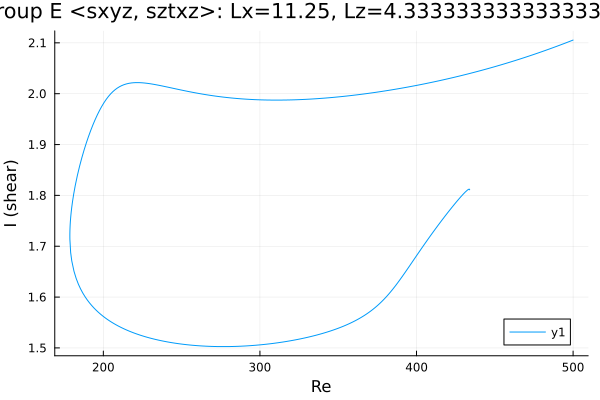

The table this chart was drawn from, first rows:
Re, shear
500.0, 2.105
499.2, 2.105
497.8, 2.103
496.4, 2.101
495, 2.1
493.6, 2.098
492.2, 2.096
490.8, 2.095
489.3, 2.093
487.9, 2.091
486.5, 2.09
485.1, 2.088
483.7, 2.087
482.3, 2.085
480.9, 2.084
479.4, 2.082
478, 2.08
476.6, 2.079
475.2, 2.078
473.8, 2.076
472.4, 2.075
471, 2.073
469.5, 2.072
468.1, 2.07
466.7, 2.069
465.3, 2.067
463.9, 2.066
462.5, 2.065
461.1, 2.063
459.6, 2.062
458.2, 2.061
456.8, 2.059
455.4, 2.058
454, 2.057
452.6, 2.055
451.2, 2.054
449.7, 2.053
448.3, 2.052
446.9, 2.05
445.5, 2.049
444.1, 2.048
442.7, 2.047
441.3, 2.046
439.8, 2.045
438.4, 2.043
437, 2.042
435.6, 2.041
434.2, 2.04
432.8, 2.039
431.4, 2.038
429.9, 2.037
428.5, 2.036
427.1, 2.035
425.7, 2.033
424.3, 2.032
422.9, 2.031
421.5, 2.03
420, 2.029
418.6, 2.028
417.2, 2.027
... 428 more rows
